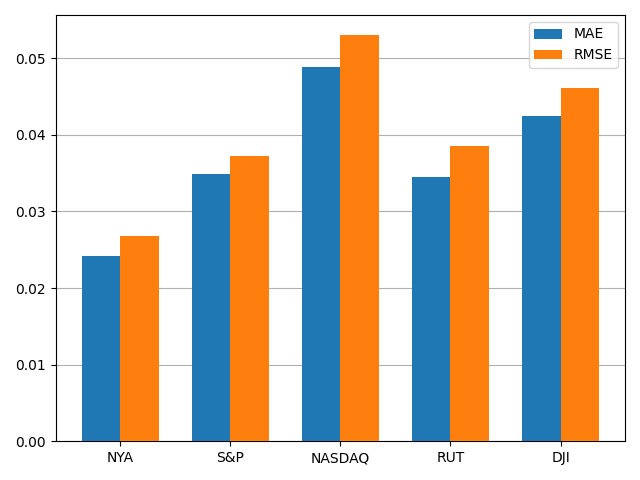

Values plotted in this chart, from the file beside it:
, MAE, RMSE
NYA, 0.02417, 0.02678
S&P, 0.03483, 0.03724
NASDAQ, 0.04885, 0.05298
RUT, 0.03447, 0.03859
DJI, 0.04243, 0.04604
